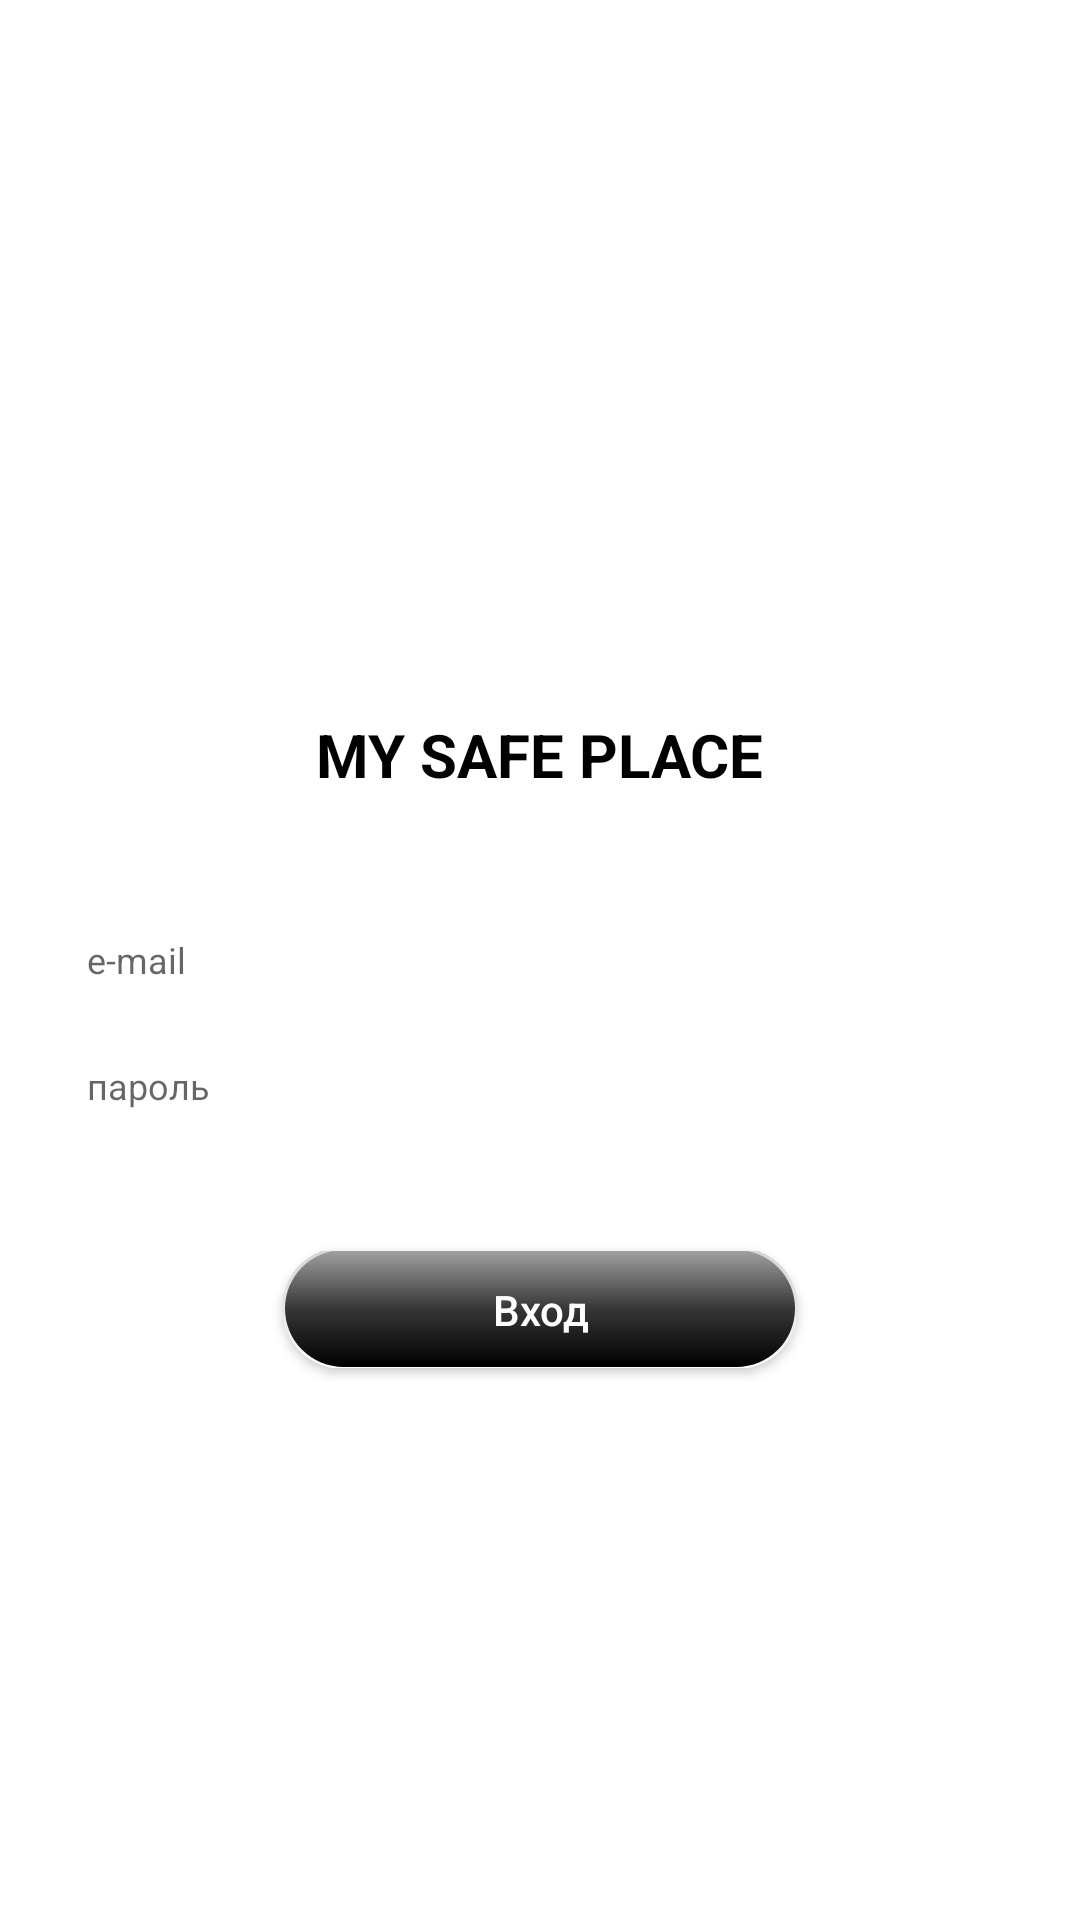

The Android layout XML behind this screen, and the referenced resources:
<!-- AndroidManifest.xml: application theme Theme.MySafePlace -->
<!-- res/layout/activity_log_in.xml -->
<?xml version="1.0" encoding="utf-8"?>
<androidx.constraintlayout.widget.ConstraintLayout xmlns:android="http://schemas.android.com/apk/res/android"
    xmlns:app="http://schemas.android.com/apk/res-auto"
    xmlns:tools="http://schemas.android.com/tools"
    android:layout_width="match_parent"
    android:layout_height="match_parent"
    tools:context=".LogInActivity">

    <EditText
        android:id="@+id/editTextTextEmailAddress"
        android:layout_width="322dp"
        android:layout_height="30dp"
        android:background="@drawable/style_edittext"
        android:ems="10"
        android:hint="@string/e_mail"
        android:inputType="textEmailAddress"
        android:paddingStart="10dp"
        android:paddingEnd="10dp"
        android:singleLine="true"
        android:textAppearance="?android:attr/textAppearanceMedium"
        android:textSize="12dp"

        app:layout_constraintBottom_toBottomOf="parent"
        app:layout_constraintEnd_toEndOf="parent"
        app:layout_constraintStart_toStartOf="parent"
        app:layout_constraintTop_toTopOf="parent"
        tools:ignore="TouchTargetSizeCheck" />

    <EditText
        android:id="@+id/editTextTextPassword"
        android:layout_width="322dp"
        android:layout_height="30dp"
        android:layout_marginTop="12dp"
        android:background="@drawable/style_edittext"
        android:ems="10"
        android:hint="@string/password"
        android:inputType="textPassword"
        android:paddingStart="10dp"
        android:paddingEnd="10dp"
        android:singleLine="true"
        android:textAppearance="?android:attr/textAppearanceMedium"
        android:textSize="12dp"

        app:layout_constraintEnd_toEndOf="parent"
        app:layout_constraintHorizontal_bias="0.502"
        app:layout_constraintStart_toStartOf="parent"
        app:layout_constraintTop_toBottomOf="@+id/editTextTextEmailAddress"
        tools:ignore="TouchTargetSizeCheck" />

    <TextView
        android:id="@+id/textView"
        android:layout_width="wrap_content"
        android:layout_height="wrap_content"
        android:layout_marginBottom="40dp"
        android:text="@string/my_safe_place"
        android:textColor="@color/black"
        android:textSize="20sp"
        android:textStyle="bold"

        app:layout_constraintBottom_toTopOf="@+id/editTextTextEmailAddress"
        app:layout_constraintEnd_toEndOf="parent"
        app:layout_constraintStart_toStartOf="parent" />

    <androidx.appcompat.widget.AppCompatButton
        android:id="@+id/button"
        android:layout_width="174dp"
        android:layout_height="39dp"
        android:layout_marginTop="40dp"
        android:background="@drawable/round_botton"
        android:onClick="signin"
        android:text="Вход"
        android:textAllCaps="false"
        android:textColor="@color/white"

        app:layout_constraintEnd_toEndOf="parent"
        app:layout_constraintStart_toStartOf="parent"
        app:layout_constraintTop_toBottomOf="@+id/editTextTextPassword"
        tools:ignore="TouchTargetSizeCheck" />
</androidx.constraintlayout.widget.ConstraintLayout>
<!-- resources referenced by this layout -->
<resources>
  <color name="black">#FF000000</color>
  <color name="white">#FFFFFFFF</color>
  <!-- drawable round_botton (drawable) -->
  <?xml version="1.0" encoding="utf-8"?>
  <layer-list xmlns:android="http://schemas.android.com/apk/res/android">
      <item android:width="172dp"
          android:height="40.5dp"
          android:gravity="center"
          android:bottom="1dp"
          android:drawable="@drawable/grad_white">
      </item>
      <item android:width="170dp"
          android:height="39dp"
          android:gravity="center"
          android:bottom="1dp"
          android:drawable="@drawable/grad_bgw">
      </item>
  </layer-list>
  <!-- drawable style_edittext (drawable) -->
  <?xml version="1.0" encoding="utf-8"?>
  <layer-list xmlns:android="http://schemas.android.com/apk/res/android">
   <item android:drawable="@drawable/grad_bg" android:width="322dp" android:height="30dp"/>
   <item android:drawable="@drawable/white_bg" android:width="320dp" android:height="28dp" android:gravity="center"/>
  </layer-list>
  <string name="e_mail"><font size="12">e-mail</font></string>
  <string name="my_safe_place">MY SAFE PLACE</string>
  <string name="password"><font size="12">пароль</font></string>
  <style name="Theme.MySafePlace" parent="Theme.MaterialComponents.DayNight.NoActionBar">
          
          <item name="colorPrimary">@color/purple_500</item>
          <item name="colorPrimaryVariant">@color/purple_700</item>
          <item name="colorOnPrimary">@color/white</item>
          
          <item name="colorSecondary">@color/teal_200</item>
          <item name="colorSecondaryVariant">@color/teal_700</item>
          <item name="colorOnSecondary">@color/black</item>
          
          <item name="android:statusBarColor" tools:targetApi="l">?attr/colorPrimaryVariant</item>
          
      </style>
  <!-- drawable grad_white (drawable) -->
  <?xml version="1.0" encoding="utf-8"?>
  <shape xmlns:android="http://schemas.android.com/apk/res/android" android:shape="rectangle">
      <gradient android:angle="90"
          android:startColor="#FFFFFF"
          android:centerColor="#e6e6e6"
          android:endColor="#d4d4d4"/>
      <corners android:radius="23dp"/>
  </shape>
  <!-- drawable grad_bgw (drawable) -->
  <?xml version="1.0" encoding="utf-8"?>
  <shape xmlns:android="http://schemas.android.com/apk/res/android"
      android:shape="rectangle">
      <corners android:radius="23dp" />
      <gradient android:angle="90"
          android:startColor="@color/black"
          android:centerColor="#373737"
          android:endColor="#A1A1A1"/>
  </shape>
  <!-- drawable grad_bg (drawable) -->
  <?xml version="1.0" encoding="utf-8"?>
  <shape xmlns:android="http://schemas.android.com/apk/res/android">
      <corners android:radius="13dp"/>
      <gradient android:angle="90"
          android:startColor="@color/black"
          android:endColor="#FFFFFF"/>
  </shape>
  <color name="purple_500">#9C27B0</color>
  <color name="purple_700">#FF3700B3</color>
  <color name="teal_200">#FF03DAC5</color>
  <color name="teal_700">#FF018786</color>
</resources>
